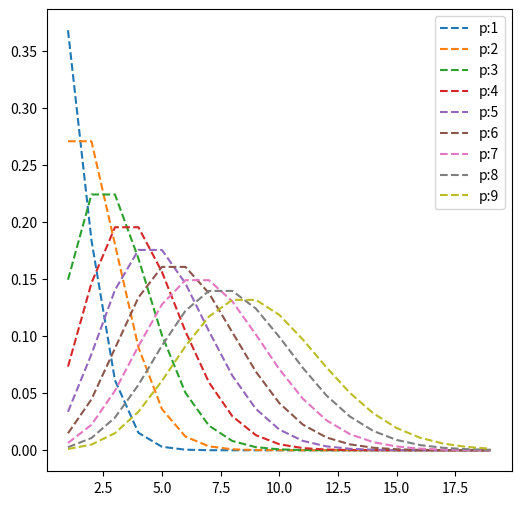

Generate this figure with matplotlib:
import matplotlib.pyplot as plt
import numpy as np

def jiecheng(k):
    res = 1
    for i in range(1,k+1):
        res = res * i
    return res

def posion(p,k):
    return np.exp(-p)*(p**k)/jiecheng(k)

if __name__ == '__main__':
    print(jiecheng(5))
    p_20 = np.array([[posion(p,k) for k in range(1,20)] for p in range(1,10)])
    print(p_20.shape)
    fig = plt.figure(figsize=(6,6))
    for p,ks in zip(range(1,10),p_20):
        print(p,ks)
        plt.plot(range(1,20),ks,'--',label='p:{}'.format(str(p)))
    ##plt.set_xlabel('k')
    ##plt.set_ylabel('P(X = k)')
    plt.legend(loc = 'best')
    plt.show()
